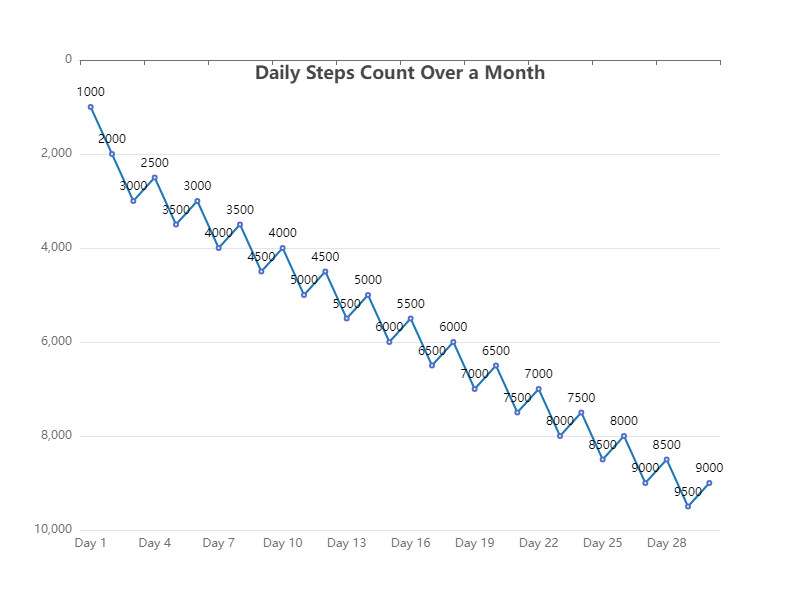

Values plotted in this chart, from the file beside it:
Day, Steps
1, 1000
2, 2000
3, 3000
4, 2500
5, 3500
6, 3000
7, 4000
8, 3500
9, 4500
10, 4000
11, 5000
12, 4500
13, 5500
14, 5000
15, 6000
16, 5500
17, 6500
18, 6000
19, 7000
20, 6500
21, 7500
22, 7000
23, 8000
24, 7500
25, 8500
26, 8000
27, 9000
28, 8500
29, 9500
30, 9000
